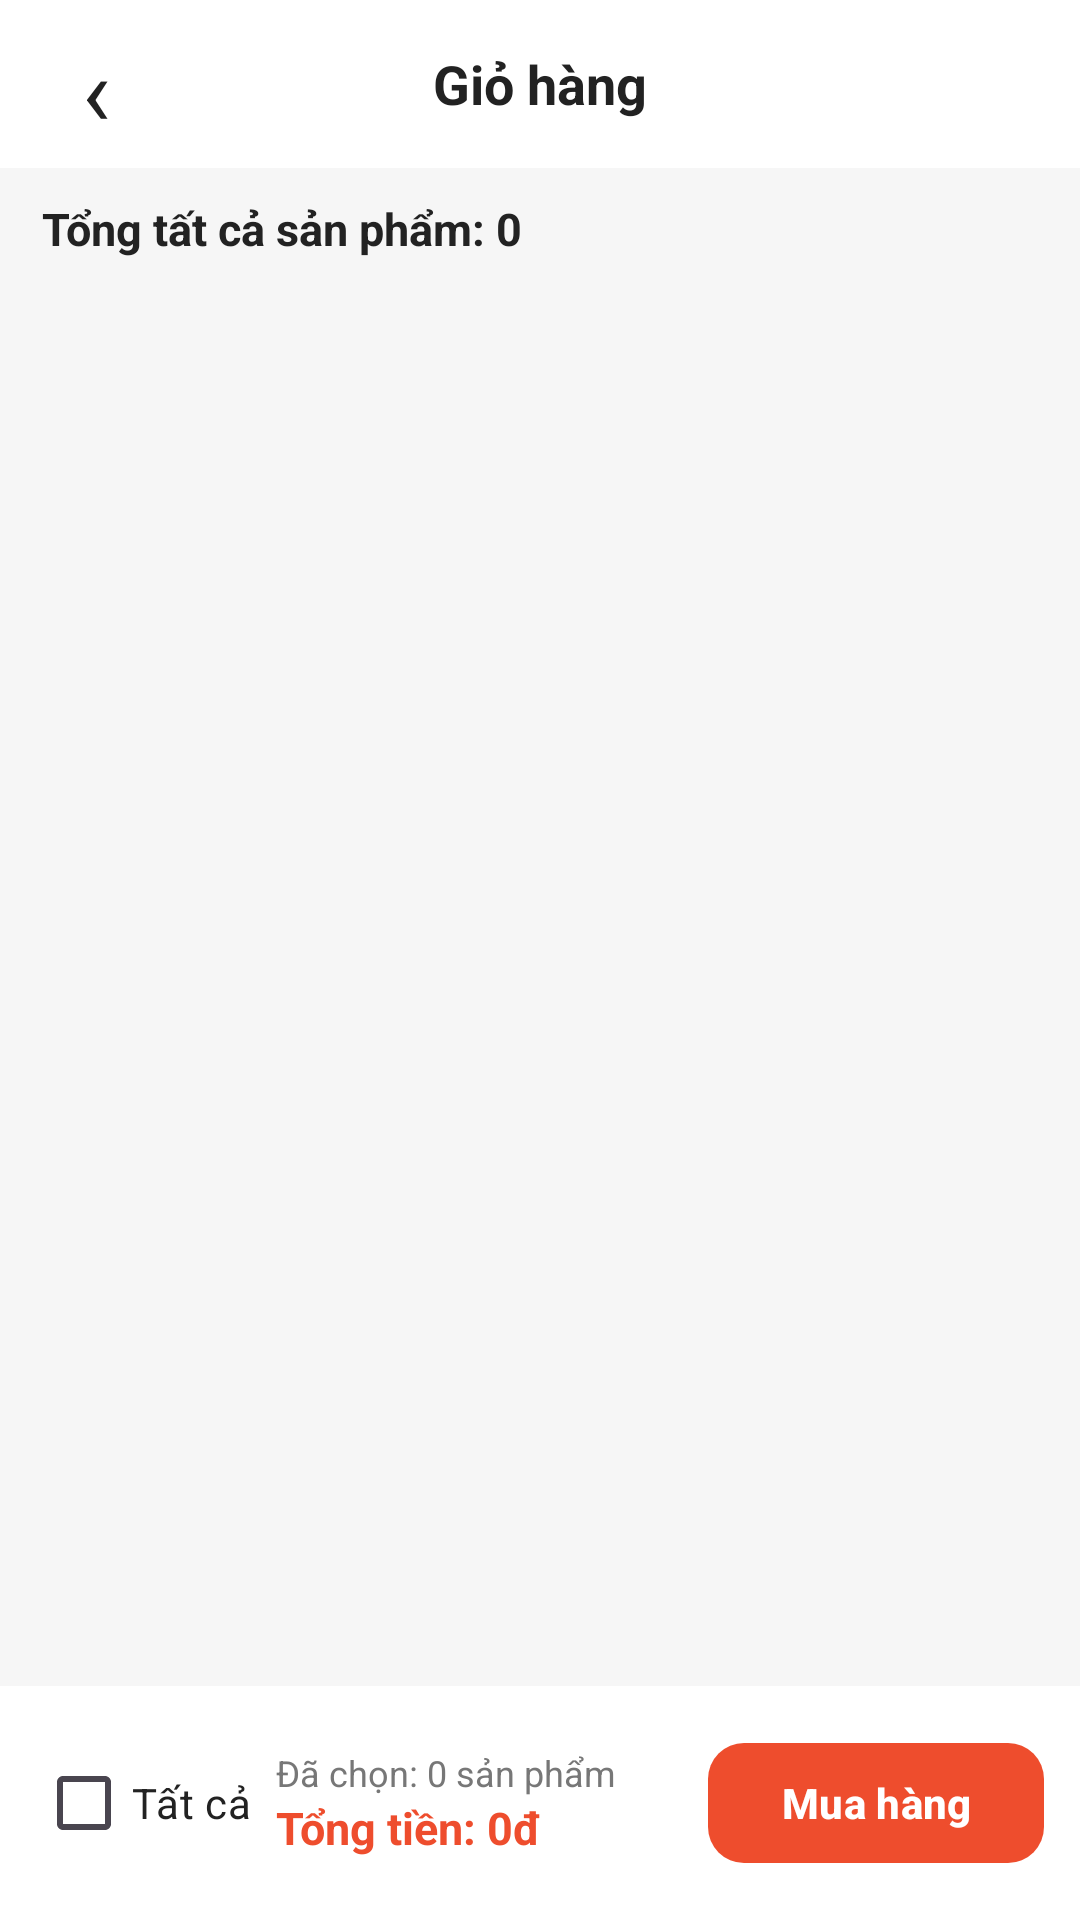

Produce the Android XML layout that renders to this screen, including the resource entries it uses.
<!-- AndroidManifest.xml: application theme Theme.FashionShopMobile -->
<!-- res/layout/activity_cart.xml -->
<?xml version="1.0" encoding="utf-8"?>
<LinearLayout xmlns:android="http://schemas.android.com/apk/res/android"
    xmlns:app="http://schemas.android.com/apk/res-auto"
    android:layout_width="match_parent"
    android:layout_height="match_parent"
    android:orientation="vertical"
    android:background="@color/home_bg">

    <LinearLayout
        android:layout_width="match_parent"
        android:layout_height="56dp"
        android:orientation="horizontal"
        android:gravity="center_vertical"
        android:paddingHorizontal="12dp"
        android:background="@color/white">

        <TextView
            android:id="@+id/btnBackCart"
            android:layout_width="40dp"
            android:layout_height="40dp"
            android:gravity="center"
            android:text="‹"
            android:textSize="32sp"
            android:textColor="@color/dark_text" />

        <TextView
            android:layout_width="0dp"
            android:layout_height="wrap_content"
            android:layout_weight="1"
            android:text="Giỏ hàng"
            android:gravity="center"
            android:textColor="@color/dark_text"
            android:textSize="18sp"
            android:textStyle="bold" />

        <TextView
            android:layout_width="40dp"
            android:layout_height="40dp" />

    </LinearLayout>

    <TextView
        android:id="@+id/txtCartTotalProducts"
        android:layout_width="match_parent"
        android:layout_height="wrap_content"
        android:paddingHorizontal="14dp"
        android:paddingVertical="10dp"
        android:text="Tổng tất cả sản phẩm: 0"
        android:textColor="@color/dark_text"
        android:textSize="15sp"
        android:textStyle="bold" />

    <FrameLayout
        android:layout_width="match_parent"
        android:layout_height="0dp"
        android:layout_weight="1">

        <androidx.recyclerview.widget.RecyclerView
            android:id="@+id/recyclerCartItems"
            android:layout_width="match_parent"
            android:layout_height="match_parent"
            android:paddingBottom="8dp" />

        <TextView
            android:id="@+id/txtEmptyCart"
            android:layout_width="match_parent"
            android:layout_height="wrap_content"
            android:layout_gravity="center"
            android:gravity="center"
            android:text="Giỏ hàng đang trống"
            android:textColor="@color/gray_text"
            android:textSize="16sp"
            android:visibility="gone" />

        <ProgressBar
            android:id="@+id/progressCart"
            android:layout_width="42dp"
            android:layout_height="42dp"
            android:layout_gravity="center"
            android:visibility="gone" />

    </FrameLayout>

    <LinearLayout
        android:layout_width="match_parent"
        android:layout_height="78dp"
        android:orientation="horizontal"
        android:gravity="center_vertical"
        android:paddingHorizontal="12dp"
        android:background="@color/white">

        <CheckBox
            android:id="@+id/cbSelectAllCart"
            android:layout_width="wrap_content"
            android:layout_height="wrap_content"
            android:text="Tất cả"
            android:textColor="@color/dark_text"
            android:textSize="14sp" />

        <LinearLayout
            android:layout_width="0dp"
            android:layout_height="wrap_content"
            android:layout_marginStart="8dp"
            android:layout_weight="1"
            android:orientation="vertical">

            <TextView
                android:id="@+id/txtSelectedCount"
                android:layout_width="match_parent"
                android:layout_height="wrap_content"
                android:text="Đã chọn: 0 sản phẩm"
                android:textColor="@color/gray_text"
                android:textSize="12sp" />

            <TextView
                android:id="@+id/txtSelectedTotalPrice"
                android:layout_width="match_parent"
                android:layout_height="wrap_content"
                android:text="Tổng tiền: 0đ"
                android:textColor="@color/primary_pink"
                android:textSize="15sp"
                android:textStyle="bold" />

        </LinearLayout>

        <com.google.android.material.button.MaterialButton
            android:id="@+id/btnCheckout"
            android:layout_width="112dp"
            android:layout_height="48dp"
            android:text="Mua hàng"
            android:textSize="14sp"
            android:textStyle="bold"
            android:textColor="@color/white"
            android:enabled="false"
            app:backgroundTint="@color/primary_pink"
            app:cornerRadius="12dp" />

    </LinearLayout>

</LinearLayout>
<!-- resources referenced by this layout -->
<resources>
  <color name="dark_text">#222222</color>
  <color name="gray_text">#777777</color>
  <color name="home_bg">#F6F6F6</color>
  <color name="primary_pink">#EE4D2D</color>
  <color name="white">#FFFFFF</color>
  <style name="Theme.FashionShopMobile" parent="Base.Theme.FashionShopMobile" />
  <style name="Base.Theme.FashionShopMobile" parent="Theme.Material3.DayNight.NoActionBar">
          
          
      </style>
</resources>
